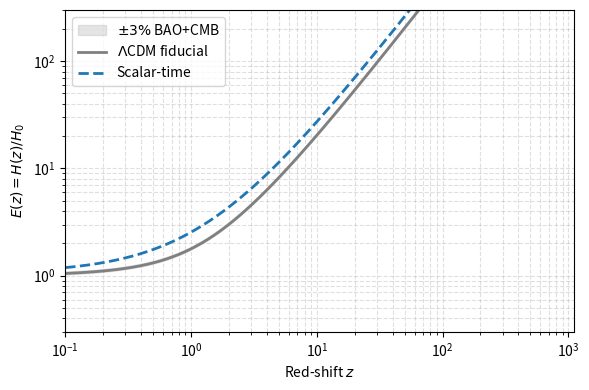

The matplotlib source for this figure:
import os
import numpy as np
import matplotlib.pyplot as plt

h      = 0.7
Omega_r0 = 4.2e-5 / h**2         # = 8.6 x 1e-5
# fiducial LCDM
Om_m_LCDM = 0.31
Om_Lam    = 0.69
# scalar-time best-fit
Om_m_st   = 0.50
Om_tau_st = 0.62

z = np.logspace(-1, np.log10(1100), 800)

def E_LCDM(z):
    return np.sqrt(Omega_r0*(1+z)**4 + Om_m_LCDM*(1+z)**3 + Om_Lam)

def E_scalar(z):
    return np.sqrt(Omega_r0*(1+z)**4 + Om_m_st*(1+z)**3 + Om_tau_st*(1+z)**2)

E_lcdm = E_LCDM(z)
E_st   = E_scalar(z)

mask      = (z >= 2) & (z <= 1100)
frac_diff = (E_st[mask] - E_lcdm[mask]) / E_lcdm[mask]
max_dev   = np.max(np.abs(frac_diff)) * 100   # %
print(f"Max |Delta_E/E| over 2<z<1100  = {max_dev:.2f} %")

plt.figure(figsize=(6,4))

plt.fill_between(z, 0.97*E_lcdm, 1.03*E_lcdm,
                 color="gray", alpha=0.2, label=r"$\pm3\%$ BAO+CMB")

plt.loglog(z, E_lcdm, lw=2, color="gray", label=r"$\Lambda$CDM fiducial")
plt.loglog(z, E_st,   lw=2, ls="--", color="C0", label="Scalar-time")

plt.xlabel("Red-shift $z$")
plt.ylabel("$E(z)=H(z)/H_0$")
plt.xlim(0.1, 1100); plt.ylim(0.3, 300)
plt.grid(True, which="both", ls="--", alpha=0.4)
plt.legend()
plt.tight_layout()


os.makedirs("images", exist_ok=True)
plt.savefig("images/Figure7_BAO_CMB_Comparison.png", dpi=150)
plt.show()
